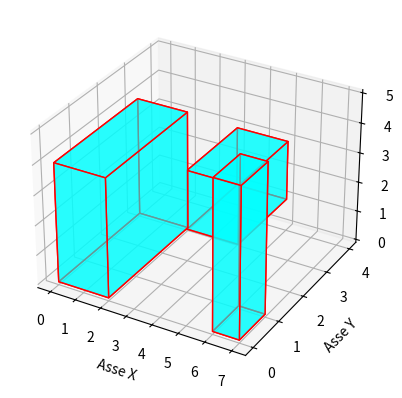

Here is the Python script that generated this plot:
import matplotlib.pyplot as plt
from mpl_toolkits.mplot3d.art3d import Poly3DCollection

class Cubo:
    def __init__(self, vertice, lunghezza, altezza, profondità):
        """
        Inizializza il cubo.
        :param vertice: Tuple (x, y, z) che rappresenta il vertice di riferimento
        :param lunghezza: Lunghezza del cubo lungo l'asse X
        :param altezza: Altezza del cubo lungo l'asse Y
        :param profondità: Profondità del cubo lungo l'asse Z
        """
        self.vertice = vertice
        self.lunghezza = lunghezza
        self.altezza = altezza
        self.profondità = profondità

    def calcola_vertici(self):
        """
        Calcola i vertici del cubo.
        :return: Lista di 8 tuple, ciascuna rappresentante un vertice
        """
        x, y, z = self.vertice
        l, h, p = self.lunghezza, self.altezza, self.profondità
        return [
            (x, y, z),
            (x + l, y, z),
            (x + l, y + h, z),
            (x, y + h, z),
            (x, y, z + p),
            (x + l, y, z + p),
            (x + l, y + h, z + p),
            (x, y + h, z + p)
        ]

class Scena3D:
    def __init__(self):
        """
        Inizializza una scena 3D vuota.
        """
        self.fig = plt.figure()
        self.ax = self.fig.add_subplot(111, projection='3d')

    def aggiungi_cubo(self, cubo):
        """
        Aggiunge un cubo alla scena.
        :param cubo: Oggetto Cubo da disegnare
        """
        vertici = cubo.calcola_vertici()

        # Definizione delle facce del cubo
        facce = [
            [vertici[0], vertici[1], vertici[2], vertici[3]],  # Base inferiore
            [vertici[4], vertici[5], vertici[6], vertici[7]],  # Base superiore
            [vertici[0], vertici[1], vertici[5], vertici[4]],  # Lato frontale
            [vertici[2], vertici[3], vertici[7], vertici[6]],  # Lato posteriore
            [vertici[0], vertici[3], vertici[7], vertici[4]],  # Lato sinistro
            [vertici[1], vertici[2], vertici[6], vertici[5]]   # Lato destro
        ]

        # Aggiunta delle facce al grafico
        self.ax.add_collection3d(Poly3DCollection(facce, facecolors='cyan', linewidths=1, edgecolors='r', alpha=0.6))

    def mostra(self):
        """
        Mostra la scena 3D con tutti i cubi aggiunti.
        """
        self.ax.set_xlabel('Asse X')
        self.ax.set_ylabel('Asse Y')
        self.ax.set_zlabel('Asse Z')
        plt.show()

# Esempio di utilizzo
if __name__ == "__main__":
    scena = Scena3D()

    # Definizione di vari cubi
    cubo1 = Cubo((0, 0, 0), 2, 3, 4)
    cubo2 = Cubo((3, 2, 1), 2, 2, 2)
    cubo3 = Cubo((6, 0, 0), 1, 1, 5)

    # Aggiunta dei cubi alla scena
    scena.aggiungi_cubo(cubo1)
    scena.aggiungi_cubo(cubo2)
    scena.aggiungi_cubo(cubo3)

    # Mostra la scena con tutti i cubi
    scena.mostra()
